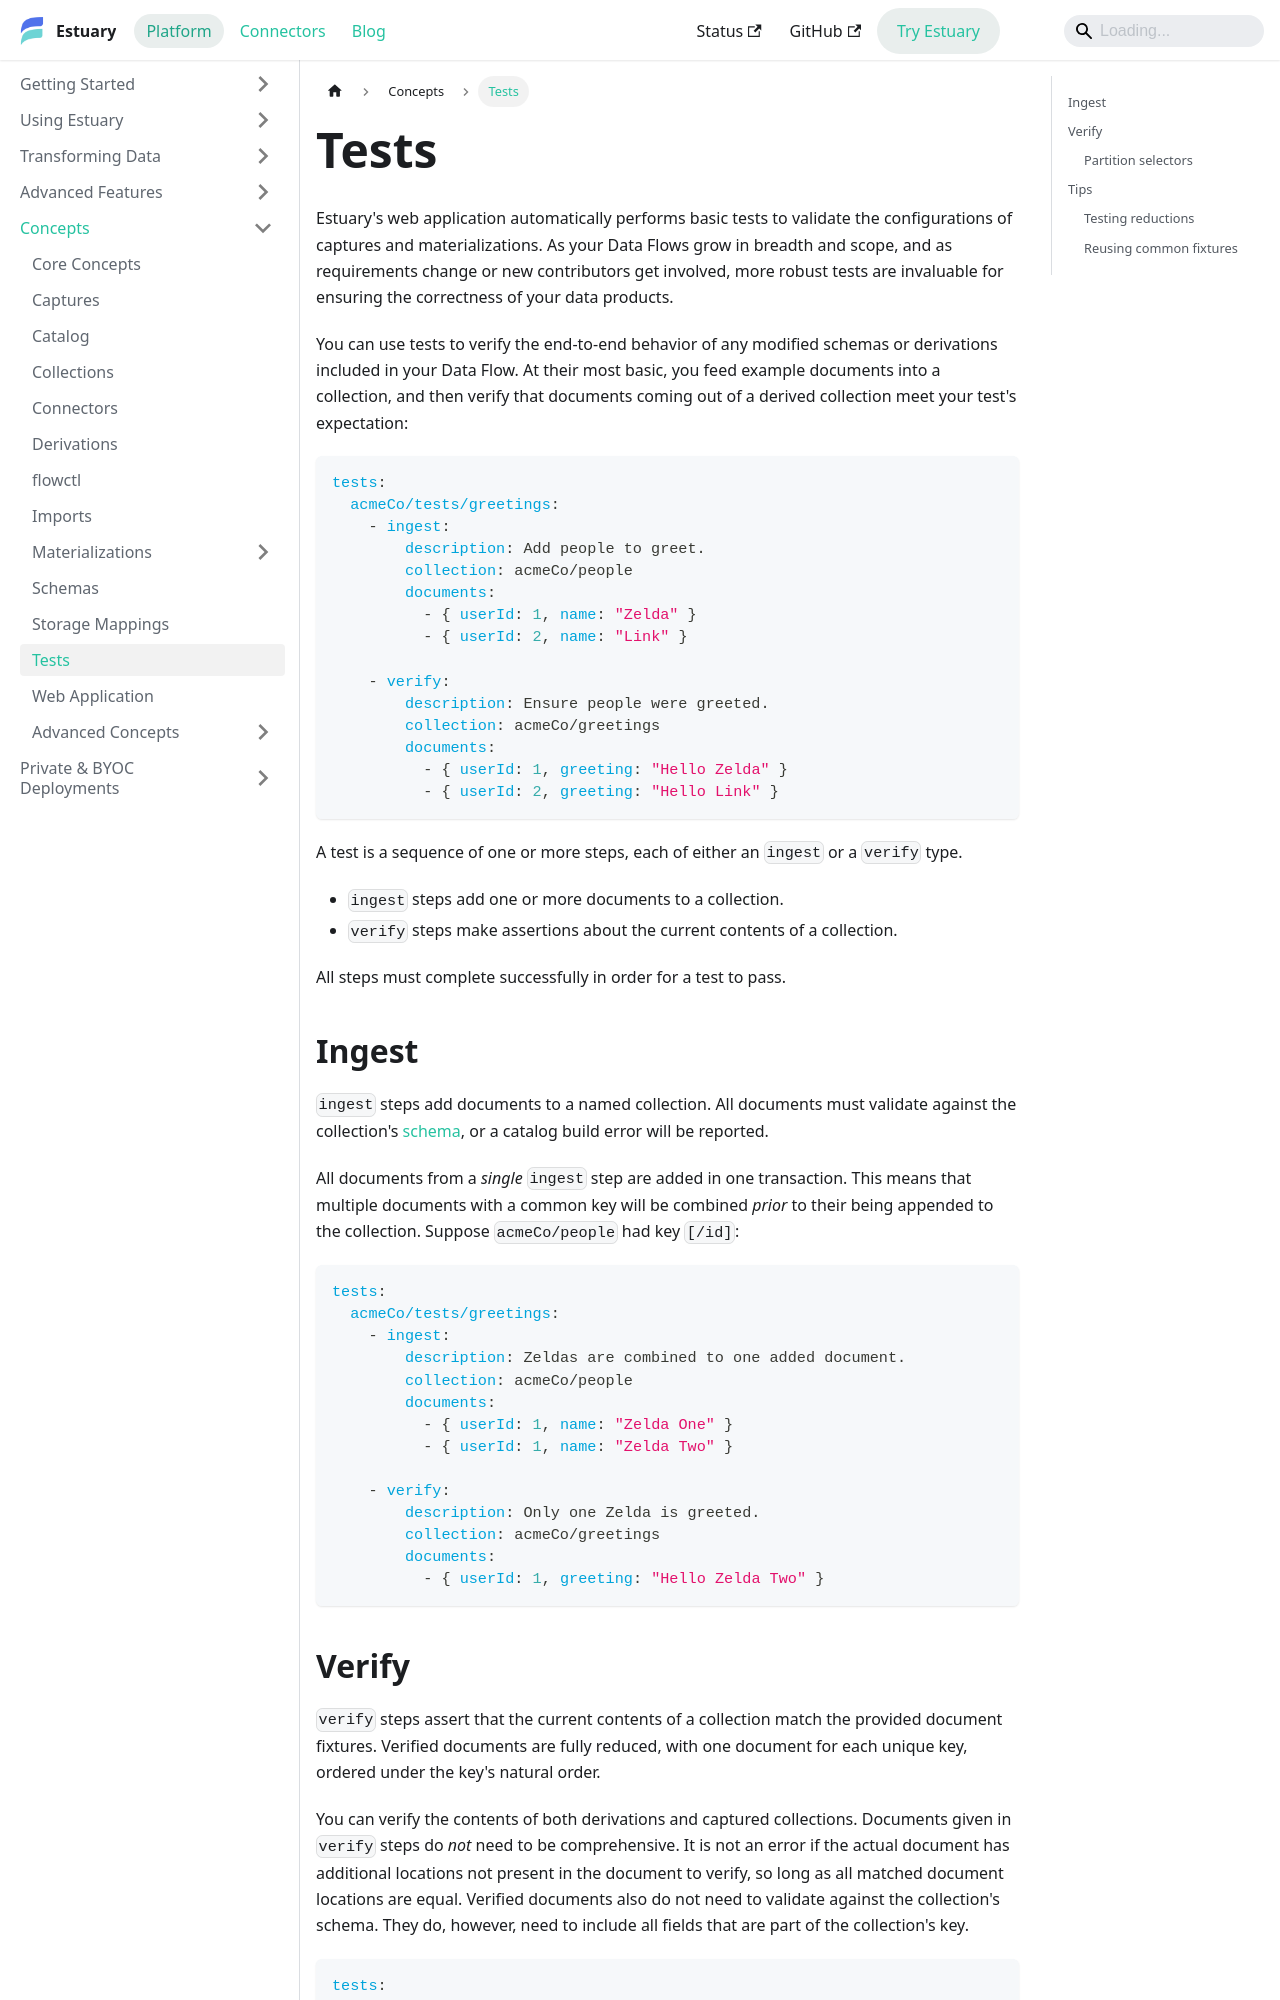

repository: estuary/flow · page: concepts/tests/index.html · generator: docusaurus

# Tests

End-to-end tests that exercise Flow through its real binaries and connectors,
rather than in-crate unit tests (which live beside the code they cover).

* [`preview/`](preview/README.md): Python snapshot tes
